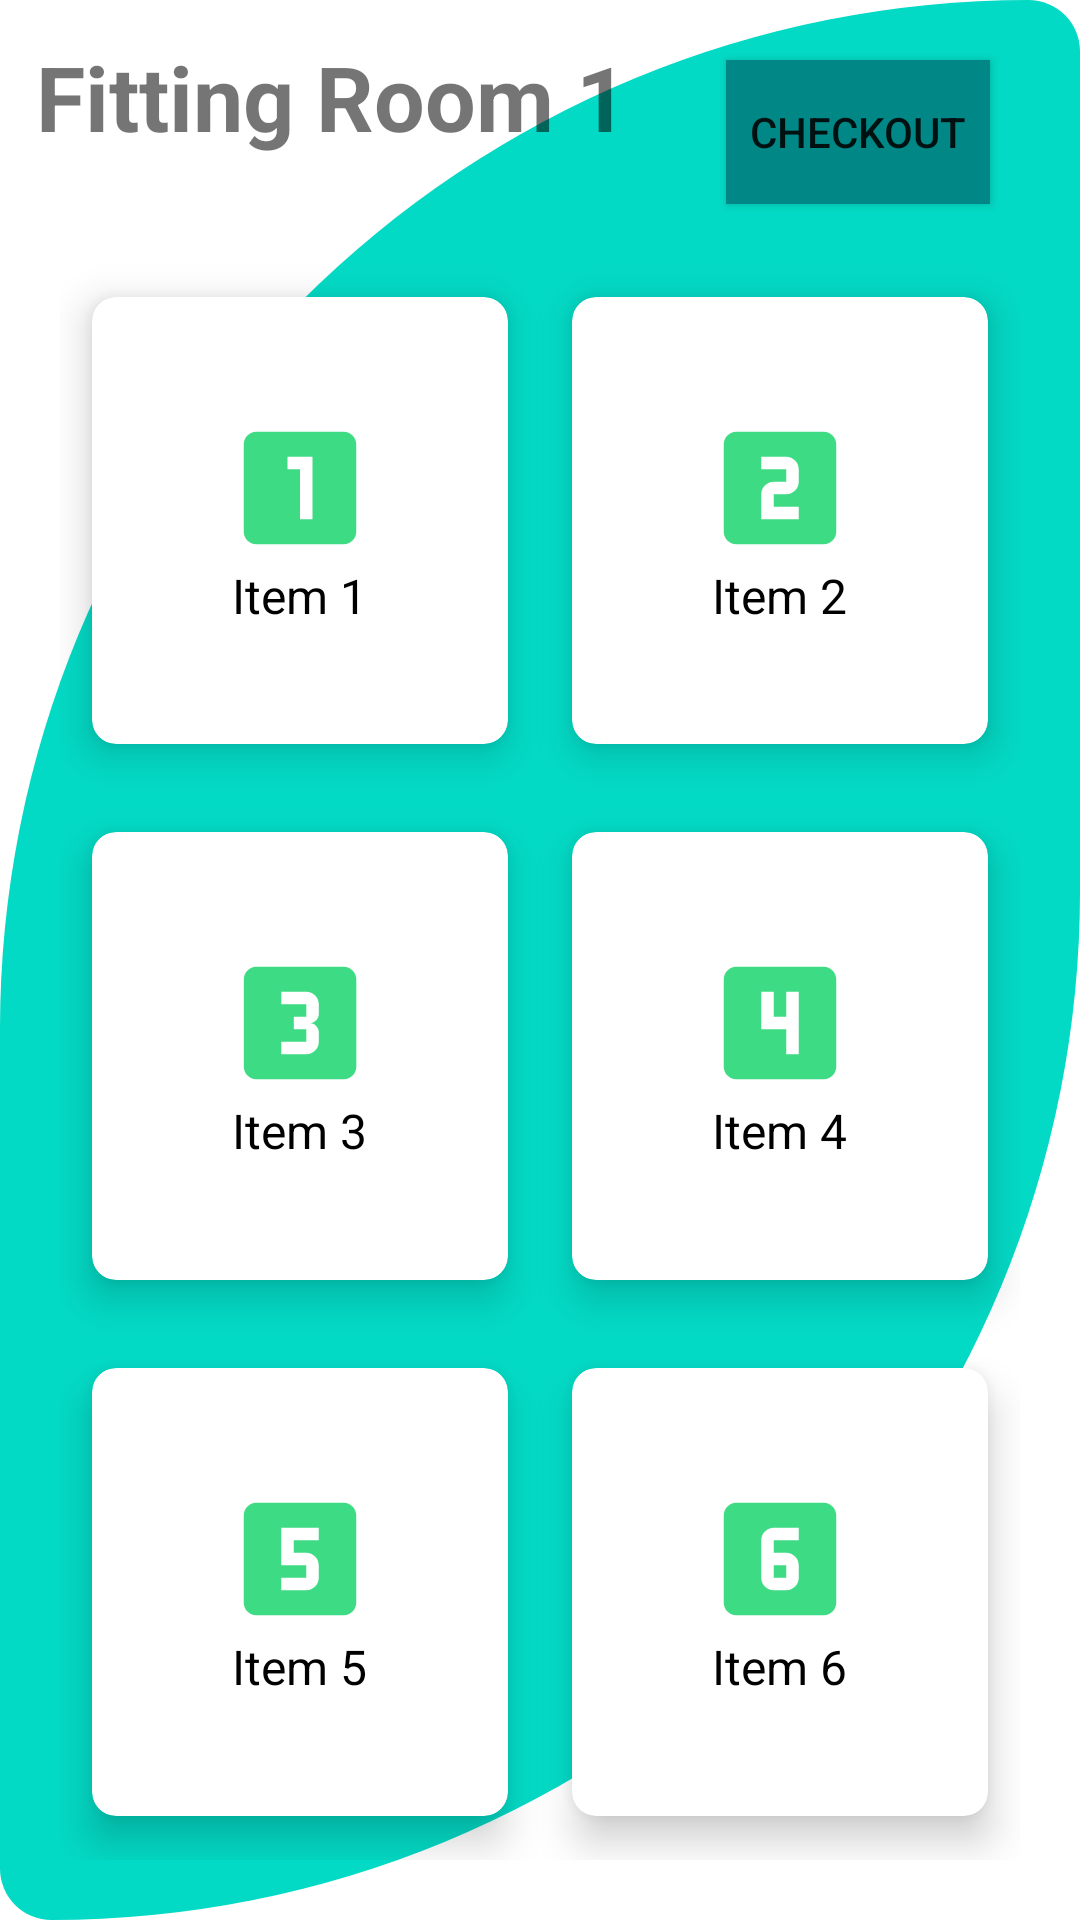

Reconstruct the res/layout file that produces this screen, plus the resources it refers to.
<!-- AndroidManifest.xml: application theme Theme.KeepHere -->
<!-- res/layout/activity_fitting_room_1.xml -->
<?xml version="1.0" encoding="utf-8"?>
<RelativeLayout xmlns:android="http://schemas.android.com/apk/res/android"
    xmlns:app="http://schemas.android.com/apk/res-auto"
    xmlns:tools="http://schemas.android.com/tools"
    android:layout_width="match_parent"
    android:layout_height="match_parent"
    android:background="@drawable/fitting_room_background"
    tools:context=".FittingRoom1">

    <TextView
        android:id="@+id/textView"
        android:layout_width="wrap_content"
        android:layout_height="wrap_content"
        android:text="Fitting Room 1 "
        android:textSize="30sp"
        android:textStyle="bold"
        android:layout_margin="12dp"/>

    <GridLayout
        android:layout_width="match_parent"
        android:layout_height="match_parent"
        android:layout_below="@id/textView"
        android:layout_marginTop="20dp"
        android:layout_margin="20dp"
        android:columnCount="2"
        android:rowCount="3">

        <androidx.cardview.widget.CardView
            android:id="@+id/item1"
            android:layout_width="wrap_content"
            android:layout_height="wrap_content"
            android:layout_gravity="fill"
            android:layout_columnWeight="1"
            android:layout_rowWeight="1"
            android:layout_row="0"
            android:layout_column="0"
            app:cardCornerRadius="8dp"
            app:cardElevation="8dp"
            app:cardUseCompatPadding="true">

            <LinearLayout
                android:layout_width="wrap_content"
                android:layout_height="wrap_content"
                android:layout_gravity="center_vertical|center_horizontal"
                android:gravity="center"
                android:orientation="vertical">

                <ImageView
                    android:layout_width="wrap_content"
                    android:layout_height="wrap_content"
                    android:src="@drawable/ic_item1"/>

                <TextView
                    android:id="@+id/item1Text"
                    android:layout_width="wrap_content"
                    android:layout_height="wrap_content"
                    android:text="Item 1"
                    android:textSize="16sp"
                    android:textColor="@color/black"/>
            </LinearLayout>

        </androidx.cardview.widget.CardView>

        <androidx.cardview.widget.CardView
            android:id="@+id/item2"
            android:layout_width="wrap_content"
            android:layout_height="wrap_content"
            android:layout_gravity="fill"
            android:layout_columnWeight="1"
            android:layout_rowWeight="1"
            android:layout_row="0"
            android:layout_column="1"
            app:cardCornerRadius="8dp"
            app:cardElevation="8dp"
            app:cardUseCompatPadding="true">

            <LinearLayout
                android:layout_width="wrap_content"
                android:layout_height="wrap_content"
                android:layout_gravity="center_vertical|center_horizontal"
                android:gravity="center"
                android:orientation="vertical">

                <ImageView
                    android:layout_width="wrap_content"
                    android:layout_height="wrap_content"
                    android:src="@drawable/ic_item2"/>

                <TextView
                    android:id="@+id/item2Text"
                    android:layout_width="wrap_content"
                    android:layout_height="wrap_content"
                    android:text="Item 2"
                    android:textSize="16sp"
                    android:textColor="@color/black"/>
            </LinearLayout>

        </androidx.cardview.widget.CardView>

        <androidx.cardview.widget.CardView
            android:id="@+id/item3"
            android:layout_width="wrap_content"
            android:layout_height="wrap_content"
            android:layout_gravity="fill"
            android:layout_columnWeight="1"
            android:layout_rowWeight="1"
            android:layout_row="1"
            android:layout_column="0"
            app:cardCornerRadius="8dp"
            app:cardElevation="8dp"
            app:cardUseCompatPadding="true">

            <LinearLayout
                android:layout_width="wrap_content"
                android:layout_height="wrap_content"
                android:layout_gravity="center_vertical|center_horizontal"
                android:gravity="center"
                android:orientation="vertical">

                <ImageView
                    android:layout_width="wrap_content"
                    android:layout_height="wrap_content"
                    android:src="@drawable/ic_item3"/>

                <TextView
                    android:id="@+id/item3Text"
                    android:layout_width="wrap_content"
                    android:layout_height="wrap_content"
                    android:text="Item 3"
                    android:textSize="16sp"
                    android:textColor="@color/black"/>
            </LinearLayout>

        </androidx.cardview.widget.CardView>

        <androidx.cardview.widget.CardView
            android:id="@+id/item4"
            android:layout_width="wrap_content"
            android:layout_height="wrap_content"
            android:layout_gravity="fill"
            android:layout_columnWeight="1"
            android:layout_rowWeight="1"
            android:layout_row="1"
            android:layout_column="1"
            app:cardCornerRadius="8dp"
            app:cardElevation="8dp"
            app:cardUseCompatPadding="true">

            <LinearLayout
                android:layout_width="wrap_content"
                android:layout_height="wrap_content"
                android:layout_gravity="center_vertical|center_horizontal"
                android:gravity="center"
                android:orientation="vertical">

                <ImageView
                    android:layout_width="wrap_content"
                    android:layout_height="wrap_content"
                    android:src="@drawable/ic_item4"/>

                <TextView
                    android:id="@+id/item4Text"
                    android:layout_width="wrap_content"
                    android:layout_height="wrap_content"
                    android:text="Item 4"
                    android:textSize="16sp"
                    android:textColor="@color/black"/>
            </LinearLayout>

        </androidx.cardview.widget.CardView>

        <androidx.cardview.widget.CardView
            android:id="@+id/item5"
            android:layout_width="wrap_content"
            android:layout_height="wrap_content"
            android:layout_gravity="fill"
            android:layout_columnWeight="1"
            android:layout_rowWeight="1"
            android:layout_row="2"
            android:layout_column="0"
            app:cardCornerRadius="8dp"
            app:cardElevation="8dp"
            app:cardUseCompatPadding="true">

            <LinearLayout
                android:layout_width="wrap_content"
                android:layout_height="wrap_content"
                android:layout_gravity="center_vertical|center_horizontal"
                android:gravity="center"
                android:orientation="vertical">

                <ImageView
                    android:layout_width="wrap_content"
                    android:layout_height="wrap_content"
                    android:src="@drawable/ic_item5"/>

                <TextView
                    android:id="@+id/item5Text"
                    android:layout_width="wrap_content"
                    android:layout_height="wrap_content"
                    android:text="Item 5"
                    android:textSize="16sp"
                    android:textColor="@color/black"/>
            </LinearLayout>

        </androidx.cardview.widget.CardView>

        <androidx.cardview.widget.CardView
            android:id="@+id/item6"
            android:layout_width="wrap_content"
            android:layout_height="wrap_content"
            android:layout_gravity="fill"
            android:layout_columnWeight="1"
            android:layout_rowWeight="1"
            android:layout_row="2"
            android:layout_column="1"
            app:cardCornerRadius="8dp"
            app:cardElevation="8dp"
            app:cardUseCompatPadding="true">

            <LinearLayout
                android:layout_width="wrap_content"
                android:layout_height="wrap_content"
                android:layout_gravity="center_vertical|center_horizontal"
                android:gravity="center"
                android:orientation="vertical">

                <ImageView
                    android:layout_width="wrap_content"
                    android:layout_height="wrap_content"
                    android:src="@drawable/ic_item6"/>

                <TextView
                    android:id="@+id/item6Text"
                    android:layout_width="wrap_content"
                    android:layout_height="wrap_content"
                    android:text="Item 6"
                    android:textSize="16sp"
                    android:textColor="@color/black"/>
            </LinearLayout>

        </androidx.cardview.widget.CardView>

    </GridLayout>

    <Button
        android:id="@+id/btnCheckout"
        android:layout_width="wrap_content"
        android:layout_height="wrap_content"
        android:layout_alignParentTop="true"
        android:layout_alignParentEnd="true"
        android:layout_marginTop="20dp"
        android:layout_marginEnd="30dp"
        android:background="@color/teal_700"
        android:text="Checkout"
        app:layout_constraintEnd_toEndOf="parent"
        app:layout_constraintHorizontal_bias="0.5"
        app:layout_constraintStart_toStartOf="parent"
        app:layout_constraintTop_toBottomOf="@+id/textView" />

</RelativeLayout>
<!-- resources referenced by this layout -->
<resources>
  <color name="black">#FF000000</color>
  <color name="teal_700">#FF018786</color>
  <!-- drawable fitting_room_background (drawable) -->
  <?xml version="1.0" encoding="utf-8"?>
  <shape xmlns:android="http://schemas.android.com/apk/res/android"
      android:shape="rectangle">
  
      <solid android:color="@color/teal_200"/>
  
      <corners
          android:topLeftRadius="2000dp"
          android:topRightRadius="100dp"
          android:bottomLeftRadius="100dp"
          android:bottomRightRadius="2000dp"/>
  
  
  </shape>
  <!-- drawable ic_item1 (drawable) -->
  <vector android:height="50dp" android:tint="#3DDC84"
      android:viewportHeight="24" android:viewportWidth="24"
      android:width="50dp" xmlns:android="http://schemas.android.com/apk/res/android">
      <path android:fillColor="@android:color/white" android:pathData="M19,3L5,3c-1.1,0 -2,0.9 -2,2v14c0,1.1 0.9,2 2,2h14c1.1,0 2,-0.9 2,-2L21,5c0,-1.1 -0.9,-2 -2,-2zM14,17h-2L12,9h-2L10,7h4v10z"/>
  </vector>
  <!-- drawable ic_item2 (drawable) -->
  <vector android:height="50dp" android:tint="#3DDC84"
      android:viewportHeight="24" android:viewportWidth="24"
      android:width="50dp" xmlns:android="http://schemas.android.com/apk/res/android">
      <path android:fillColor="@android:color/white" android:pathData="M19,3L5,3c-1.1,0 -2,0.9 -2,2v14c0,1.1 0.9,2 2,2h14c1.1,0 2,-0.9 2,-2L21,5c0,-1.1 -0.9,-2 -2,-2zM15,11c0,1.11 -0.9,2 -2,2h-2v2h4v2L9,17v-4c0,-1.11 0.9,-2 2,-2h2L13,9L9,9L9,7h4c1.1,0 2,0.89 2,2v2z"/>
  </vector>
  <!-- drawable ic_item3 (drawable) -->
  <vector android:height="50dp" android:tint="#3DDC84"
      android:viewportHeight="24" android:viewportWidth="24"
      android:width="50dp" xmlns:android="http://schemas.android.com/apk/res/android">
      <path android:fillColor="@android:color/white" android:pathData="M19.01,3h-14c-1.1,0 -2,0.9 -2,2v14c0,1.1 0.9,2 2,2h14c1.1,0 2,-0.9 2,-2L21.01,5c0,-1.1 -0.9,-2 -2,-2zM15.01,10.5c0,0.83 -0.67,1.5 -1.5,1.5 0.83,0 1.5,0.67 1.5,1.5L15.01,15c0,1.11 -0.9,2 -2,2h-4v-2h4v-2h-2v-2h2L13.01,9h-4L9.01,7h4c1.1,0 2,0.89 2,2v1.5z"/>
  </vector>
  <!-- drawable ic_item4 (drawable) -->
  <vector android:height="50dp" android:tint="#3DDC84"
      android:viewportHeight="24" android:viewportWidth="24"
      android:width="50dp" xmlns:android="http://schemas.android.com/apk/res/android">
      <path android:fillColor="@android:color/white" android:pathData="M19,3L5,3c-1.1,0 -2,0.9 -2,2v14c0,1.1 0.9,2 2,2h14c1.1,0 2,-0.9 2,-2L21,5c0,-1.1 -0.9,-2 -2,-2zM15,17h-2v-4L9,13L9,7h2v4h2L13,7h2v10z"/>
  </vector>
  <!-- drawable ic_item5 (drawable) -->
  <vector android:height="50dp" android:tint="#3DDC84"
      android:viewportHeight="24" android:viewportWidth="24"
      android:width="50dp" xmlns:android="http://schemas.android.com/apk/res/android">
      <path android:fillColor="@android:color/white" android:pathData="M19,3L5,3c-1.1,0 -2,0.9 -2,2v14c0,1.1 0.9,2 2,2h14c1.1,0 2,-0.9 2,-2L21,5c0,-1.1 -0.9,-2 -2,-2zM15,9h-4v2h2c1.1,0 2,0.89 2,2v2c0,1.11 -0.9,2 -2,2L9,17v-2h4v-2L9,13L9,7h6v2z"/>
  </vector>
  <!-- drawable ic_item6 (drawable) -->
  <vector android:height="50dp" android:tint="#3DDC84"
      android:viewportHeight="24" android:viewportWidth="24"
      android:width="50dp" xmlns:android="http://schemas.android.com/apk/res/android">
      <path android:fillColor="@android:color/white" android:pathData="M11,15h2v-2h-2v2zM19,3L5,3c-1.1,0 -2,0.9 -2,2v14c0,1.1 0.9,2 2,2h14c1.1,0 2,-0.9 2,-2L21,5c0,-1.1 -0.9,-2 -2,-2zM15,9h-4v2h2c1.1,0 2,0.89 2,2v2c0,1.11 -0.9,2 -2,2h-2c-1.1,0 -2,-0.89 -2,-2L9,9c0,-1.11 0.9,-2 2,-2h4v2z"/>
  </vector>
  <color name="teal_200">#FF03DAC5</color>
  <color name="purple_500">#FF6200EE</color>
  <color name="purple_700">#FF3700B3</color>
  <color name="white">#FFFFFFFF</color>
</resources>
